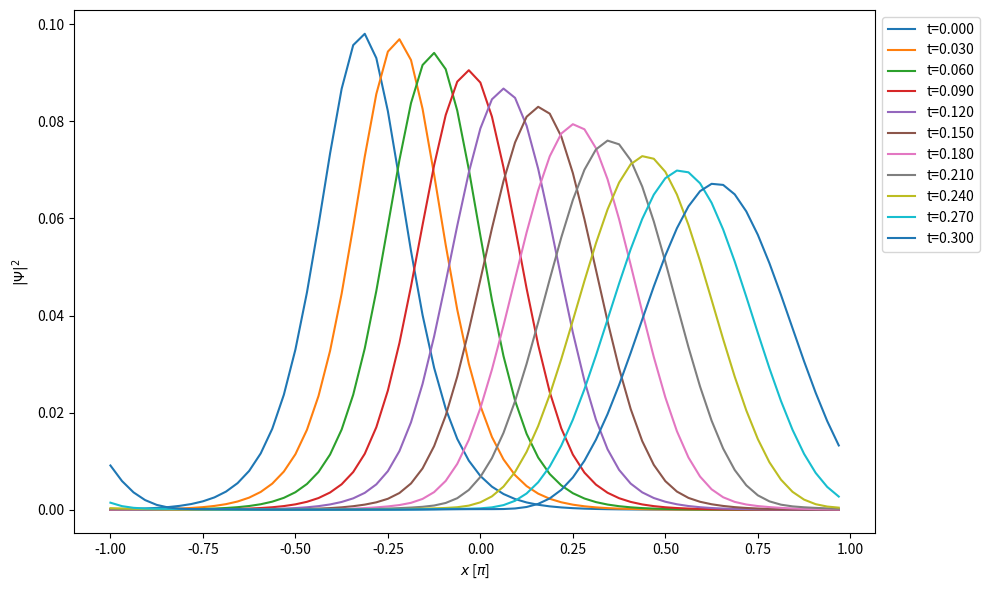

This chart was generated by the following Python code:
"""
归一化经典伪谱分裂步法求解非线性薛定谔方程

在每个时间步后对波函数进行归一化，保持归一化条件
"""

import numpy as np
import matplotlib.pyplot as plt
from typing import Tuple, Optional
from numpy.typing import NDArray


def soliton_analytical(t: float, x: NDArray, x0: float, a: float, v: float) -> NDArray:
    """
    非线性薛定谔方程的解析孤子解（在整个实数轴上）。
    
    数学表达式：
        ψ(x,t) = a / cosh(a*(x-x0-v*t)) * exp(i*v*(x-x0) + i*(a²-v²)*t/2)
    
    Args:
        t: 时间
        x: 空间位置数组
        x0: 初始位置
        a: 孤子宽度参数
        v: 孤子传播速度
    
    Returns:
        孤子解的复振幅值
    """
    return a / np.cosh(a*(x - x0 - v*t)) * np.exp(1j*v*(x - x0) + 1j*(a**2 - v**2)*t/2.0)


def soliton_analytical_folded(t: float, x: NDArray, x0: float, a: float, v: float) -> NDArray:
    """
    将解析孤子解折叠到周期区间 [-π, π] 上。
    """
    candidates = [soliton_analytical(t, x + i*2*np.pi, x0, a, v) for i in range(-2, 3)]
    result = np.zeros_like(x, dtype=complex)
    for i in range(len(x)):
        max_idx = np.argmax([np.abs(cand[i]) for cand in candidates])
        result[i] = candidates[max_idx][i]
    return result


class NormalizedPseudoSpectralSplitStepSolver:
    """
    归一化经典伪谱分裂步算法
    
    算法步骤：
    1. 线性步（动量空间）：
        ψ̃ = F⁻¹[ exp(-i/2 * k² * dt) * F(ψ) ] （含 fftshift 和相位校正）
    2. 非线性 Euler 步：
        ψ(t+dt) = ψ̃ + i s dt |ψ̃|² ψ̃
    3. 归一化：
        ψ(t+dt) = ψ(t+dt) / ||ψ(t+dt)||
    """

    def __init__(self, n: int = 6, s: float = 1.0, dt: float = 0.01):
        self.n = n
        self.N = 2**n
        self.s = s
        self.dt = dt
        
        # 空间网格：x ∈ [-π, π)
        self.x = np.linspace(-np.pi, np.pi, self.N, endpoint=False)
        
        # 波数：k_j = -N/2 + j, j = 0, ..., N-1
        self.k = np.arange(-self.N//2, self.N//2)  # shape (N,)

    def step(self, psi: NDArray) -> NDArray:
        """
        执行一个时间步，并在最后归一化
        """
        # --- Step 1: 线性演化（动量空间）---
        psi_k = np.fft.fft(psi)                     # FFT
        psi_k_shifted = np.fft.fftshift(psi_k)      # shift zero freq to center
        
        # 应用线性相位：exp(-i * 0.5 * k^2 * dt)
        phase = np.exp(-1j * 0.5 * self.k**2 * self.dt)
        psi_k_evolved_shifted = psi_k_shifted * phase
        
        # 相位校正（补偿 k 起点为 -N/2 引入的全局相位）
        correction = np.exp(1j * 0.5 * self.dt * (self.N//2)**2)
        psi_k_evolved_shifted *= correction
        
        # 逆变换回位置空间
        psi_k_evolved = np.fft.ifftshift(psi_k_evolved_shifted)
        psi_tilde = np.fft.ifft(psi_k_evolved)
        
        # --- Step 2: 非线性 Euler 显式步 ---
        nonlinear_term = 1j * self.s * self.dt * np.abs(psi_tilde)**2 * psi_tilde
        psi_next = psi_tilde + nonlinear_term
        
        # --- Step 3: 归一化 ---
        norm = np.linalg.norm(psi_next)
        psi_next = psi_next / norm
        
        return psi_next

    def propagate(self, psi0: NDArray, num_steps: int, save_every: int = 1) -> Tuple[NDArray, NDArray]:
        """
        传播波函数多个时间步。
        """
        psi = psi0.copy()
        save_indices = sorted(set(list(range(0, num_steps, save_every)) + [num_steps]))
        psi_history = []
        times = []
        current_save_idx = 0

        for step in range(num_steps + 1):
            t = step * self.dt
            if current_save_idx < len(save_indices) and step == save_indices[current_save_idx]:
                psi_history.append(psi.copy())
                times.append(t)
                current_save_idx += 1
            if step < num_steps:
                psi = self.step(psi)

        return np.array(psi_history), np.array(times)


def run_simulation():
    """
    运行归一化经典伪谱分裂步模拟
    """
    # ========== 参数设置 ==========
    n = 6               # 2^6 = 64 points
    a = 2.0             # 孤子宽度
    x0 = -1.0           # 初始位置
    v = 10.0            # 速度
    s = 4               # 非线性系数
    total_time = 0.3
    num_steps = 100
    dt = total_time / num_steps

    # ========== 初始化求解器和初始条件 ==========
    solver = NormalizedPseudoSpectralSplitStepSolver(n=n, s=s, dt=dt)
    x = solver.x
    psi0 = soliton_analytical_folded(0, x, x0, a, v)
    
    # 归一化初始条件
    norm0 = np.linalg.norm(psi0)
    psi0 = psi0 / norm0

    print(f"Starting normalized classical simulation:")
    print(f"  n={n}, N={solver.N}, dt={dt:.6f}, steps={num_steps}")
    print(f"  Soliton: a={a}, x0={x0}, v={v}, s={s}")

    # ========== 时间演化 ==========
    psi = np.zeros((num_steps + 1, solver.N), dtype=complex)
    psi[0, :] = psi0
    current_psi = psi0.copy()

    for i in range(num_steps):
        current_psi = solver.step(current_psi)
        psi[i + 1, :] = current_psi

    print("Simulation completed!")

    # ========== 可视化 ==========
    plt.figure(figsize=(10, 6))
    for i in range(0, num_steps + 1, 10):
        plt.plot(x / np.pi, np.abs(psi[i, :])**2, label=f"t={i*dt:.3f}")

    plt.xlabel("$x$ [$\\pi$]")
    plt.ylabel("$|\\Psi|^2$")
    plt.legend(loc="upper left", bbox_to_anchor=(1.0, 1.0))
    plt.tight_layout()
    plt.savefig("./image_nclassical.png", dpi=150, bbox_inches="tight")
    np.savez("./data_nclassical.npz", psi=psi, x=x, t=np.linspace(0, total_time, num_steps+1))
    plt.show()

    return solver, psi


if __name__ == "__main__":
    run_simulation()
